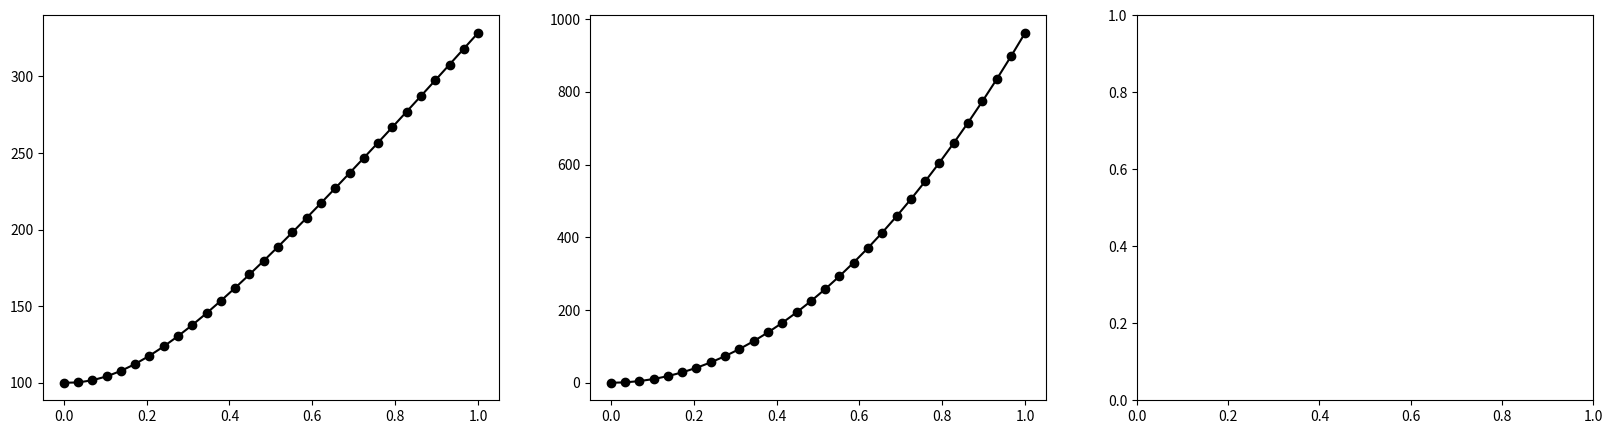

Here is the Python script that generated this plot:
#%%
import numpy as np 
import matplotlib.pyplot as plt
from scipy.stats import pearsonr

def FrobeniusNorm(A): 
    norm = np.linalg.norm(A, 'fro')
    return norm

def FrobeniusDistance(A,B): 
    M = A - B
    frob_dis = (np.sum(M**2))
    return frob_dis

N = 10
A = np.random.randn(N,N)
A_norm = FrobeniusNorm(A)
print(A_norm)

s = np.linspace(0,1,30) # range of scaling parameters (0 to 1 in 30 steps)

# create a list of shifted matricies 
# shift the matrix - remember - The matrix A is added to the scaled idnetity matrix I
shifted_M = []
for i in range(len(s)):
    shifted_M.append(A + s[i]*A_norm*np.eye(N))
    

print(np.shape(shifted_M))
print(shifted_M)


shifted_M_norm = []
percent_change = []
frob_dis = []
corr_lst = []


for i in range(len(shifted_M)):
    shifted_M_norm.append(FrobeniusNorm(shifted_M[i]))
    percent_change.append((FrobeniusNorm(shifted_M[i])/A_norm)*100)
    frob_dis.append(FrobeniusDistance(shifted_M[i], A))


A_norm_lst = [A_norm]*len(shifted_M)
corr, _ = pearsonr(shifted_M_norm, A_norm_lst)
corr_lst.append(float(corr))

print(f'shifted N norm is{shifted_M_norm}')
print(f'A norm list is{A_norm_lst}')
print(f'corr is: {corr}')
print(corr_lst)



#print(len(percent_change))
#print(percent_change)

#print(len(shifted_M_norm))
#print(shifted_M_norm)

fig, axes = plt.subplots(1, 3, figsize=(20,5))


axes[0].plot(s,percent_change,'ko-')
axes[1].plot(s,frob_dis, 'ko-')

    

# %%
